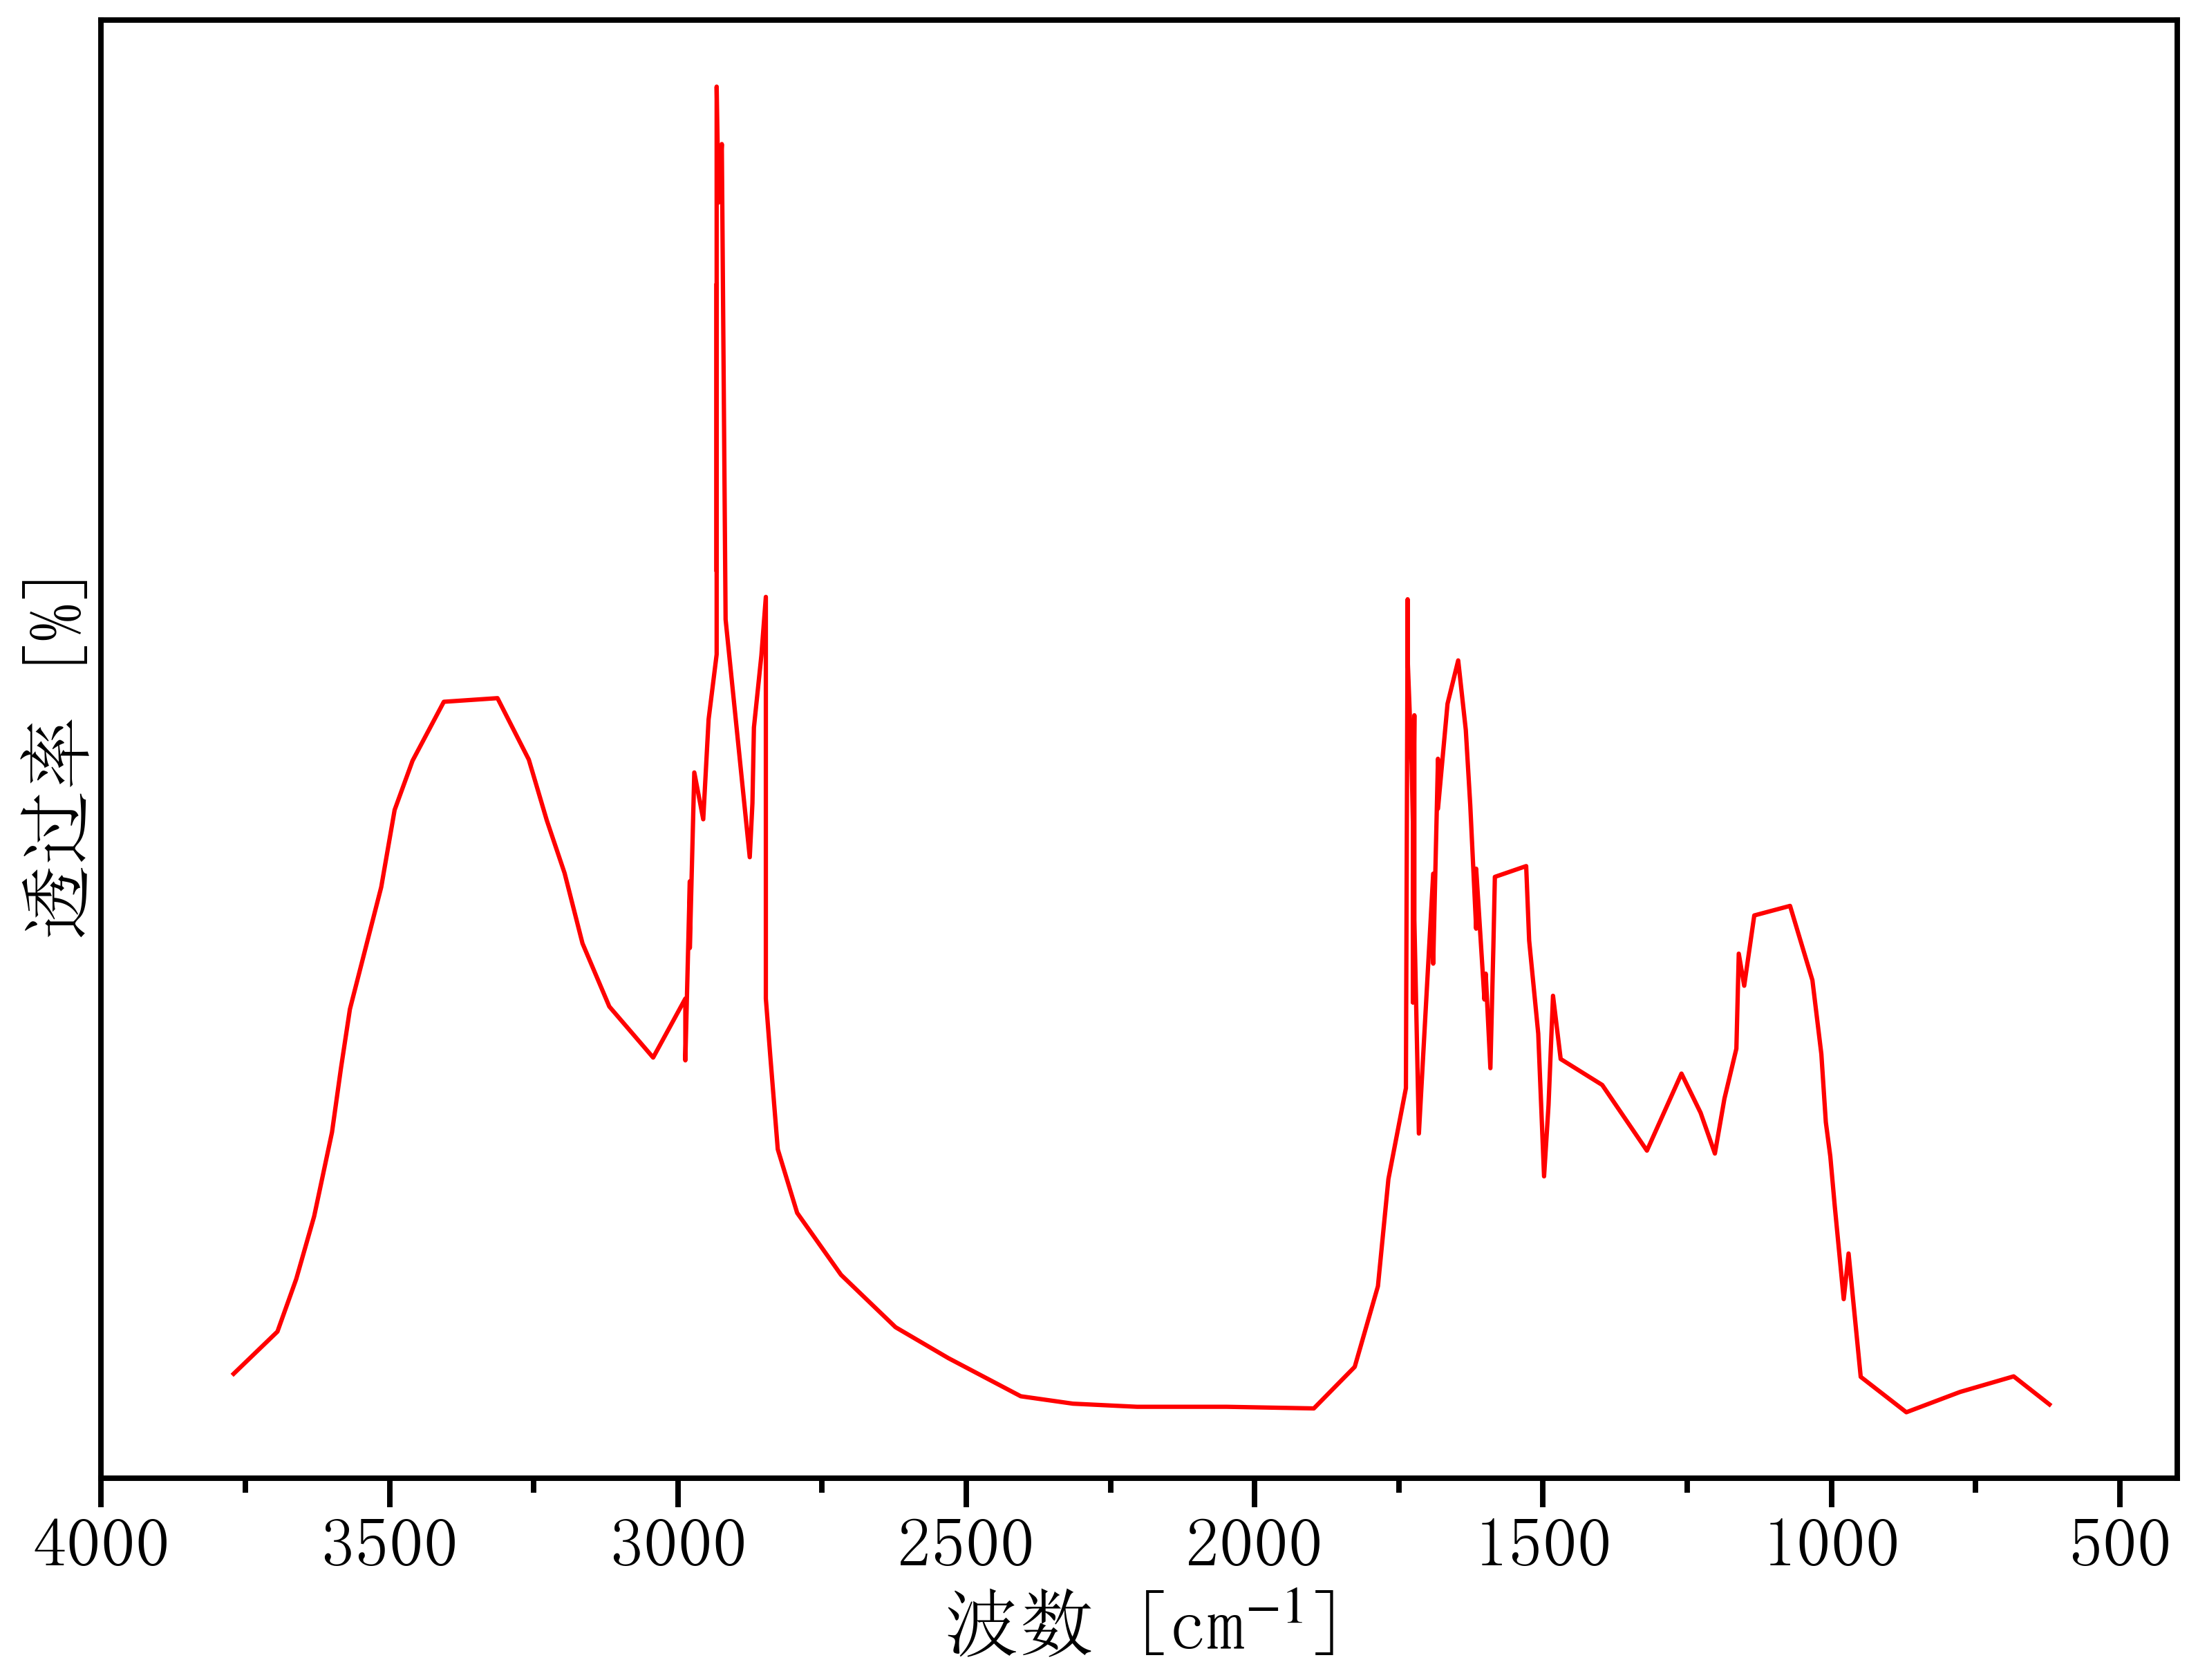

The table this chart was drawn from, first rows:
3863.3398396653884, 0.023676257309941384
3770, 0.05513
3694, 0.1021
3662, 0.1605
3631, 0.2301
3600, 0.3238
3584, 0.3949
3569, 0.4605
3538, 0.538
3514, 0.5961
3491, 0.682
3460, 0.7367
3406, 0.8022
3313, 0.8063
3258, 0.738
3227, 0.6707
3196, 0.6118
3165, 0.5337
3119, 0.4634
3043, 0.4067
2987, 0.4723
2987, 0.4036
2979, 0.6026
2979, 0.5285
2972, 0.7236
2956, 0.6716
2947, 0.7827
2933, 0.8549
2933, 1.267
2933, 1.205
2933, 1.143
2933, 1.081
2933, 1.018
2933, 0.9472
2933, 1.486
2929, 1.357
2924, 1.422
2917, 0.8938
2875, 0.6294
2871, 0.6896
2868, 0.7736
2855, 0.8537
2847, 0.9188
2847, 0.5441
2847, 0.4723
2840, 0.4079
2827, 0.3047
2793, 0.234
2717, 0.1652
2623, 0.1069
2531, 0.0726
2405, 0.03018
2315, 0.02194
2204, 0.01847
2106, 0.01847
2049, 0.01847
1897, 0.01667
1826, 0.06288
1786, 0.1525
1768, 0.2717
1738, 0.3727
... 54 more rows
